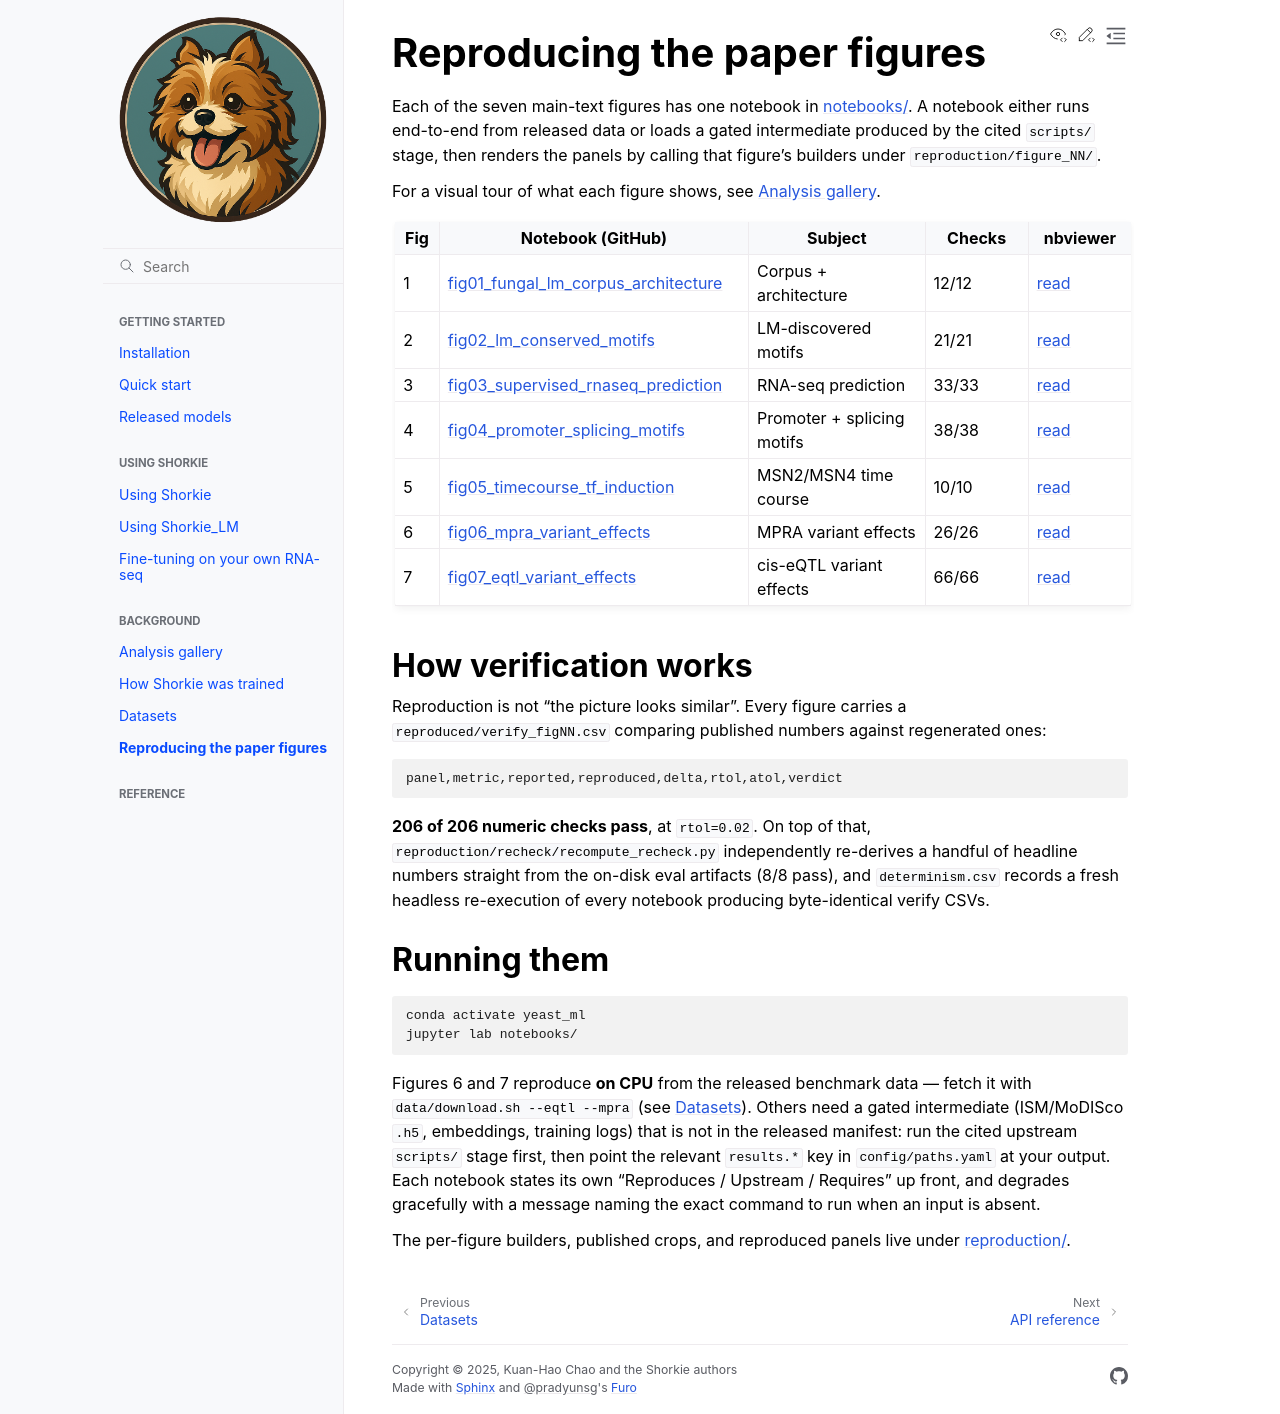

repository: Kuanhao-Chao/shorkie · page: content/reproducing_figures.html · generator: sphinx

Reproducing the paper figures
=============================

Each of the seven main-text figures has one notebook in `notebooks/
<https://github.com/calico/shorkie-paper/tree/main/notebooks>`_. A notebook either
runs end-to-end from released data or loads a gated intermediate produced by the
cited ``scripts/`` stage, then renders the panels by calling that figure's builders
under ``reproduction/figure_NN/``.

For a visual tour of what each figure shows, see :doc:`gallery`.

.. list-table::
   :header-rows: 1
   :widths: 6 42 24 14 14

   * - Fig
     - Notebook (GitHub)
     - Subject
     - Checks
     - nbviewer
   * - 1
     - `fig01_fungal_lm_corpus_architecture <https://github.com/calico/shorkie-paper/blob/main/notebooks/fig01_fungal_lm_corpus_architecture.ipynb>`__
     - Corpus + architecture
     - 12/12
     - `read <https://nbviewer.org/github/calico/shorkie-paper/blob/main/notebooks/fig01_fungal_lm_corpus_architecture.ipynb>`__
   * - 2
     - `fig02_lm_conserved_motifs <https://github.com/calico/shorkie-paper/blob/main/notebooks/fig02_lm_conserved_motifs.ipynb>`__
     - LM-discovered motifs
     - 21/21
     - `read <https://nbviewer.org/github/calico/shorkie-paper/blob/main/notebooks/fig02_lm_conserved_motifs.ipynb>`__
   * - 3
     - `fig03_supervised_rnaseq_prediction <https://github.com/calico/shorkie-paper/blob/main/notebooks/fig03_supervised_rnaseq_prediction.ipynb>`__
     - RNA-seq prediction
     - 33/33
     - `read <https://nbviewer.org/github/calico/shorkie-paper/blob/main/notebooks/fig03_supervised_rnaseq_prediction.ipynb>`__
   * - 4
     - `fig04_promoter_splicing_motifs <https://github.com/calico/shorkie-paper/blob/main/notebooks/fig04_promoter_splicing_motifs.ipynb>`__
     - Promoter + splicing motifs
     - 38/38
     - `read <https://nbviewer.org/github/calico/shorkie-paper/blob/main/notebooks/fig04_promoter_splicing_motifs.ipynb>`__
   * - 5
     - `fig05_timecourse_tf_induction <https://github.com/calico/shorkie-paper/blob/main/notebooks/fig05_timecourse_tf_induction.ipynb>`__
     - MSN2/MSN4 time course
     - 10/10
     - `read <https://nbviewer.org/github/calico/shorkie-paper/blob/main/notebooks/fig05_timecourse_tf_induction.ipynb>`__
   * - 6
     - `fig06_mpra_variant_effects <https://github.com/calico/shorkie-paper/blob/main/notebooks/fig06_mpra_variant_effects.ipynb>`__
     - MPRA variant effects
     - 26/26
     - `read <https://nbviewer.org/github/calico/shorkie-paper/blob/main/notebooks/fig06_mpra_variant_effects.ipynb>`__
   * - 7
     - `fig07_eqtl_variant_effects <https://github.com/calico/shorkie-paper/blob/main/notebooks/fig07_eqtl_variant_effects.ipynb>`__
     - cis-eQTL variant effects
     - 66/66
     - `read <https://nbviewer.org/github/calico/shorkie-paper/blob/main/notebooks/fig07_eqtl_variant_effects.ipynb>`__

How verification works
----------------------

Reproduction is not "the picture looks similar". Every figure carries a
``reproduced/verify_figNN.csv`` comparing published numbers against regenerated
ones:

.. code-block:: text

   panel,metric,reported,reproduced,delta,rtol,atol,verdict

**206 of 206 numeric checks pass**, at ``rtol=0.02``. On top of that,
``reproduction/recheck/recompute_recheck.py`` independently re-derives a handful of
headline numbers straight from the on-disk eval artifacts (8/8 pass), and
``determinism.csv`` records a fresh headless re-execution of every notebook
producing byte-identical verify CSVs.

Running them
------------

.. code-block:: bash

   conda activate yeast_ml
   jupyter lab notebooks/

Figures 6 and 7 reproduce **on CPU** from the released benchmark data — fetch it
with ``data/download.sh --eqtl --mpra`` (see :doc:`data_resources`). Others need a
gated intermediate (ISM/MoDISco ``.h5``, embeddings, training logs) that is not in
the released manifest: run the cited upstream ``scripts/`` stage first, then point
the relevant ``results.*`` key in ``config/paths.yaml`` at your output. Each
notebook states its own "Reproduces / Upstream / Requires" up front, and degrades
gracefully with a message naming the exact command to run when an input is absent.

The per-figure builders, published crops, and reproduced panels live under
`reproduction/ <https://github.com/calico/shorkie-paper/tree/main/reproduction>`_.
